pico-8 play session: mixed d-pad (fixed 12-tick cycle), after a click and taps of 🅾, ❎, 🅾+❎, 🅾 in the second before t = 0

[t = 2 s] mixed d-pad (1.2s cycle ×~1): → ← ↑ ↓ + 🅾/❎ taps, ~2s
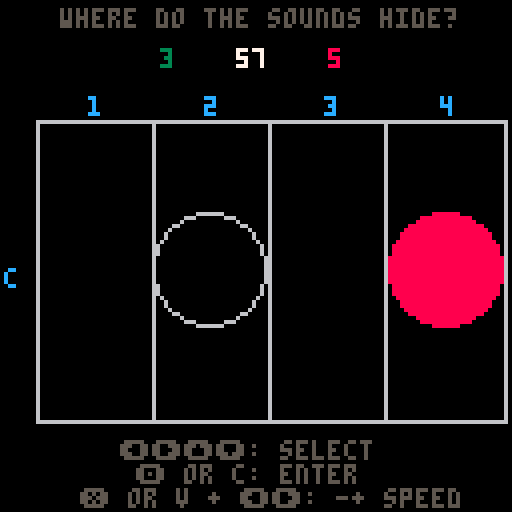
[t = 4 s] mixed d-pad (1.2s cycle ×~3): → ← ↑ ↓ + 🅾/❎ taps, ~4s
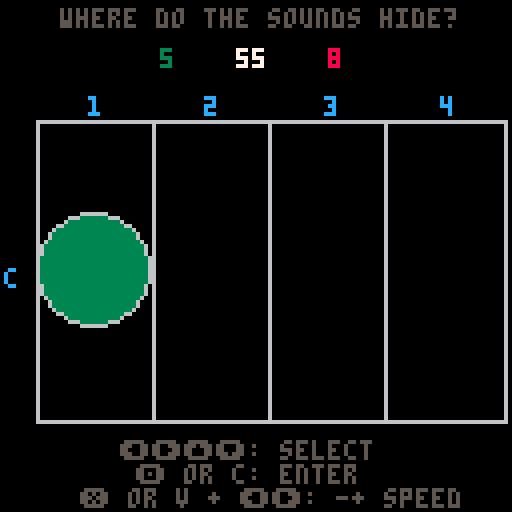
[t = 6 s] mixed d-pad (1.2s cycle ×~5): → ← ↑ ↓ + 🅾/❎ taps, ~6s
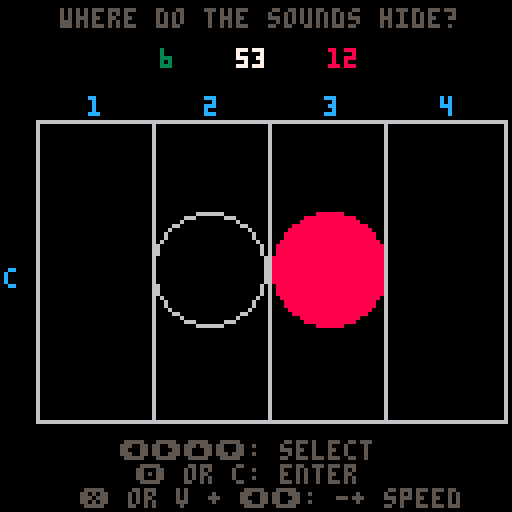

pico-8 cartridge
version 42
__lua__
function _init()
	ms=0 --metro sfx
	qs=1 --question sfx
	is=2 --intro sfx
	lq={} --last question
	sp=18 --speed
	nc=4 --num count
	as={1,2,4} --available subs
	si=1 --sub index
	ns=as[si] --num subd
	vc=1 --visual counter
	nt=nc*ns --num ticks
	np=1 --num pitches (to do)
	nb=1 --num bars (to do)
	nq=1 --num questions (notes)
	pt=0 --points
	ht=0 --hits
	nh=0 --nohits
	sh=0 --subhits
	bi=4 --button enter
	br=5 --btton restart
	fb=-1 --feedback
	tm=60 --time
	tl=1 --time left
	tz=0 --time zero
	ps={24,26,28,29,31,33,35,36}
	q={}
	a={}
	ea=0 --entered answers
	mk_m()
	mk_q()
	--sfx(ms,0)
	--sfx(qs,1)
	menuitem(1, "visu_help: "..vc, m_vc)
	menuitem(2, "num_ptchs: "..np, m_np)
	menuitem(3, "num_tones: "..nq, m_nq)
	menuitem(4, "num_beats: "..nc, m_nc)
 menuitem(5, "num_subd.: "..ns, m_ns)
end
function _update()
	grd:upd()
	gmo:upd()
	if itr.it==0 and gmo.go==0 then
		crs:upd()
		fdb:upd()
	end
	if (itr.it==1) itr:upd()
end
function _draw()
 cls(0)
	if gmo.go==0 and itr.it==0 then
		fdb:drw()
		grd:drw()
		crs:drw()
		drw_st()
		
	end
	if itr.it==1 then
		itr:drw()
		grd:drw()
	end
	if gmo.go==1 then 
		gmo:drw()
	end
end
function m_vc(b)
 if(b&1 > 0) vc-=1 
 if(b&2 > 0) vc+=1 
 if(vc<0)vc=0
 if(vc>2)vc=2
 menuitem(_,("visu_help: "..vc))
end
function m_sp(b)
 if(b&1 > 0) sp+=1 
 if(b&2 > 0) sp-=1 
 if(sp<2)sp=2
 menuitem(_,sp)
	st_sp(ms,sp)
	st_sp(qs,sp)
end
function m_np(b)
 if(b&1 > 0) np-=1
 if(b&2 > 0) np+=1 
	if(np>8)np=8
	if(np<1)np=1
	menuitem(_,"num_ptchs: "..np)
	itr:int()
end
function m_nq(b)
 if(b&1 > 0) nq-=1
 if(b&2 > 0) nq+=1 
	if(nq>nt)nq=nt
	if(nq<1)nq=1
	menuitem(_,"num_tones: "..nq)
	mk_q()
end
function m_nc(b)
 if(b&1 > 0) nc-=1
 if(b&2 > 0) nc+=1 
	if(nc>8)nc=8
	if(nc<2)nc=2
	menuitem(_,"num_beats: "..nc)
	nt=nc*ns
	mk_m()
	mk_q()
end
function m_ns(b)
 if(b&1 > 0) si-=1
 if(b&2 > 0) si+=1
 if(si>3)si=3
	if(si<1)si=1
	ns=as[si]
	menuitem(_,"num_subd.: "..ns)
	nt=nc*ns
	mk_m()
	mk_q()
end

function p2n(p)
	local nm={"c","c#","d","d#","e","f","f#","g","g#","a","a#","h"}
	return nm[(p%12)+1]
end

function clr_aq()
	for t=1,nt do
		a[t] = {}
		q[t] = {}
		for p=1,np do
			a[t][p]=0
			q[t][p]=0
 	end
 end
end

function clr_lq()
	for t=1,nt do
		lq[t] = {}
		for p=1,np do
			lq[t][p]=0
 	end
 end
end
-->8
--grid
grd={
	x=9,
	y=30,
	w=117,
	wu=0,
	h=75,
	hu=0,
	ra=0,
	upd=function(s)
		s.r=np
		s.hu=s.h/np
		s.wu=s.w/nt
		if(grd.hu>grd.wu) then
			s.ra=s.wu/2
		else
			s.ra=s.hu/2
		end
	end,		
	drw=function(s)
		rect(s.x,s.y,s.x+s.w,s.y+s.h,6)
		for i=1,np do
			yi=s.y+i*s.h/np
			line(s.x,yi,s.x+s.w,yi,6)
		end
		for i=1,nt do
			xi=s.x+i*s.w/nt
			line(xi,s.y,xi,s.y+s.h,6)
		 if((i-1)%ns==0)?flr((i-1)/ns)+1,xi-s.wu/2-1,s.y-6,12
			if((i-1)%ns==ns/2)?"u",xi-s.wu/2-1,s.y-6,13
		 if((i-1)%ns==1 and ns==4)?"e",xi-s.wu/2-1,s.y-6,1
			if((i-1)%ns==3 and ns==4)?"t",xi-s.wu/2-1,s.y-6,1
		end
		for p=1,np do
			?p2n(ps[p]),s.x-8,s.y+s.h-s.hu*p+s.hu/2,12
		end
	end
	}
-->8
--cursor
crs={
	x=0,
	y=0,
	r=0,
	upd=function(s)
		s.r=grd.ra
		if btn(br)==false then
			if (btnp(0)) s.x-=1
			if (btnp(1)) s.x+=1
			if (btnp(2)) s.y+=1
			if (btnp(3)) s.y-=1
		end
		if (s.x>=nt) s.x=0
		if (s.x<0) s.x=nt-1
		if (s.y>=np-1) s.y=np-1
		if (s.y<=0) s.y=0
		if btnp(bi) and gmo.go!=1 then
			ad_a(s.x+1,s.y+1)
		end 
		if btn(br) and gmo.go==0 then
			if(btnp(0))sp+=1
			if(btnp(1))sp-=1
			if(sp<2)sp=2
			st_sp(ms,sp)
			st_sp(qs,sp)
			--st_sp(is,sp)
		end
	end,
	drw=function(s)
	 local x= grd.x+(s.x+0.5)*grd.w/nt
	 local y= grd.y+grd.hu*grd.r-(s.y+0.5)*grd.hu*1
		circ(x,y,s.r,6)
	end
}

-->8
--metro and question
function mk_m()
 for i=0,nt*4/ns do
		st_n(ms,i,mk_n(43,0,0,0))
	end	
 for i=0,nc do
  if (i==0) p=30 v=5
  if (i!=0) p=20 v=3
 	st_n(ms,i*4,mk_n(p,6,v,5))
	end
	st_sp(ms,sp)
	st_lp(ms,0,nc*4)
end

function mk_q()
 ea=0
 clr_aq()
 
	for t=0,nt*4/ns do
		st_n(qs,t,mk_n(43,0,0,0))
	end	

	local cn=0
	while cn<nq do
		local t=0
		local p=0
		local fr=1
		t=flr(rnd(nt))+1
		p=flr(rnd(np))+1
		for i=1,np do
			if(q[t][i]==1)fr=0
		end
		if fr==1 then
			q[t][p]=1
			cn+=1
		end
	end
	
 for t=1,nt do
		for p=1,np do
			if q[t][p]==1 then
				st_n(qs,(t-1)*4/ns,mk_n(ps[p],0,6,0))
				st_n(qs,(t-1)*4/ns+1,mk_n(ps[p],0,6,5))
			end
		end
	end
	st_sp(qs,sp)
	st_lp(qs,0,nt*4/ns)
end

function mk_n(p, i, v, e)
 return {p+((i%4)<<6),(i\8<<7)+(e<<4)+(v<<1)+(i%8)\4}
end
function st_n(s,t,n)
 local a=0x3200+68*s+2*t
 poke(a,n[1])
 poke(a+1,n[2])
end
function st_sp(sfx, s)
 poke(0x3200 + 68*sfx + 65, s)
end
function st_lp(sfx, s, e)
 local a = 0x3200 + 68*sfx
 poke(a + 66, s)
 poke(a + 67, e)
end

-->8
--feedback

function ad_a(t,p)
	if a[t][p]==0 then
		a[t][p]=1
		ea+=1
	else
		a[t][p]=0
		ea-=1
	end
	if ea>=nq then
		ck_a()
		ea=0
	end
end

function ck_a()
 sh=0
	for t=1,nt do 
			lq[t]={}
		for p=1,np do
			lq[t][p]=q[t][p]
			if q[t][p]==a[t][p] then
				sh+=1
			end
		end
	end

	if sh==nt*np then
		ht+=1
		fdb.fb=1
		mk_q() 
	else
		nh+=1
		fdb.fb=0
		mk_q()
	end
	fdb.c=fdb.cs
end

function drw_st()
 ?ht,40,12,3
 ?nh,82,12,8
 ?tl,59,12,7
 ?"where do the sounds hide?",15,2,5
 ?"⬅️➡️⬆️⬇️: select",30,110,5
 ?"🅾️ or c: enter",34,116,5
 ?"❎ or v + ⬅️➡️: -+ speed",20,122,5
end

fdb={
	cs=20,
	c=0,
	fb=-1,
	cl=3,
	upd=function(s)
	if (s.c>0) s.c-=1 
	end,
	drw=function(s)
		if(s.fb==-1) then 
			for t=1,nt do
				for p=1,np do
					if a[t][p]==1 then
						circfill(grd.x+(t-0.5)*grd.wu,grd.y+grd.h-(p-0.5)*grd.hu,grd.ra,6)	
					end
				end
			end
		end
		if(s.fb==1 or s.fb==0) then 
			if (s.fb==1)s.cl=3
			if (s.fb==0)s.cl=8
			for t=1,nt do
				for p=1,np do
					if lq[t][p]==1 then
						circfill(grd.x+(t-0.5)*grd.wu,grd.y+grd.h-(p-0.5)*grd.hu,grd.ra,s.cl)	
					end
				end
			end
			if (s.c<=0)s.fb=-1
		end
		local st=stat(50+ms)
		local cl=0
		if (st==0) cl=6
		if (st!=0) cl=5
		if vc==1 and st==0  then
			rectfill(grd.x,grd.y,grd.x+grd.w/nt,grd.y+grd.h,cl)
		end
		if vc>=2 and st%(4/ns)==0 then
			
			rectfill(grd.x+st/4*ns*grd.wu,grd.y,grd.x+grd.w/nt+st/4*ns*grd.wu,grd.y+grd.h,cl)
		end
	end
}
-->8
--game over
gmo={
	go=0,
	cl=0,
	upd=function(s)
	 if (s.go==0 and itr.it==0) then
	 	tl=flr(tm-(time()-tz))
	 end
		if tl<=0 then
			sfx(ms,-2)
			sfx(qs,-2)
			s.go=1
			clr_lq()
			if btnp(br) then
				tl=1
				s.go=0
				itr.it=1
				itr:int()
			end
		end
	end,
	drw=function(s)	
		if s.go==1 then
			?ht,40,50,3
			?"-",50,50,7
			?nh,60,50,8
			?"=",70,50,7
			pt=ht-nh
			if(pt>=0)s.cl=3
			if(pt<0)s.cl=8
			?pt,80,50,s.cl
			?"press ❎ or v to restart",15,70,5
		end
	end
}

-->8
--intro
itr={
	t=10,
	pl=0,
	it=1,
	cn=0,
	st=0,
	ls=0,
	int=function(s)
		s.it=1
	 s.cn=0
		ht=0
		nh=0
		tz=time()
		tl=tm
		sfx(ms,-2)
		sfx(qs,-2)
		s:mk()
		sfx(is)
		s.pl=1
		mk_q()
	end,
	upd=function(s)
		s.ls=s.st
		s.st=stat(50)
		if s.pl==0 and s.it==1 then 
			s:mk()
			sfx(is)
			s.pl=1
		end
		if s.st==0 and s.ls==np-1 then
			s.cn+=1
		end
		if(s.cn==0) st_lp(is,0,0)
		if s.st==-1 then
			s.cn=0
			s.it=0
			sfx(is,-2)
			s.pl=0
			ht=0
			nh=0
			tz=time()
			tl=tm
			mk_q()
			sfx(ms,0)
			sfx(qs,1)
		end
	end,
	drw=function(s)
		local st=stat(50)
		rectfill(grd.x,grd.y+grd.h-grd.hu*(st),grd.x+grd.w,grd.y+grd.h-grd.hu*(st+1),5)
	end,
	mk=function(s)
		for p=1,np do
			st_n(is,p-1,mk_n(ps[p],0,5,5))
		end	
		st_sp(is,sp*4)
		st_lp(is,0,np)
	end
}
__gfx__
00000000000000000000000000000000000000000000000000000000000000000000000000000000000000000000000000000000000000000000000000000000
00000000000000000000000000000000000000000000000000000000000000000000000000000000000000000000000000000000000000000000000000000000
00700700000000000000000000000000000000000000000000000000000000000000000000000000000000000000000000000000000000000000000000000000
00077000000000000000000000000000000000000000000000000000000000000000000000000000000000000000000000000000000000000000000000000000
00077000000000000000000000000000000000000000000000000000000000000000000000000000000000000000000000000000000000000000000000000000
00700700000000000000000000000000000000000000000000000000000000000000000000000000000000000000000000000000000000000000000000000000
